Photos from the image-classification dataset "Histo images" in the GitHub repository amine-e2r/kidney. Its 5 classes are: chromo, onco, cc RCC, normal tissue, p RCC.

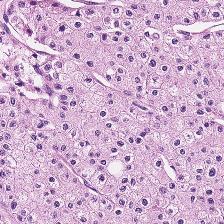
Label: chromo

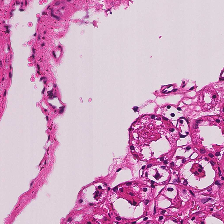
Label: normal tissue

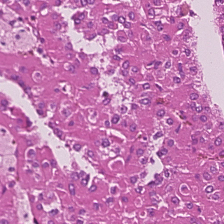
Label: p RCC

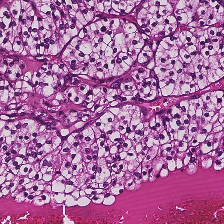
Label: cc RCC

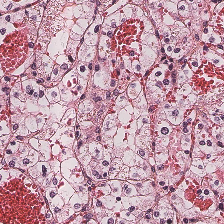
Label: cc RCC

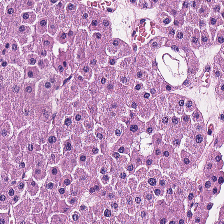
Label: onco
